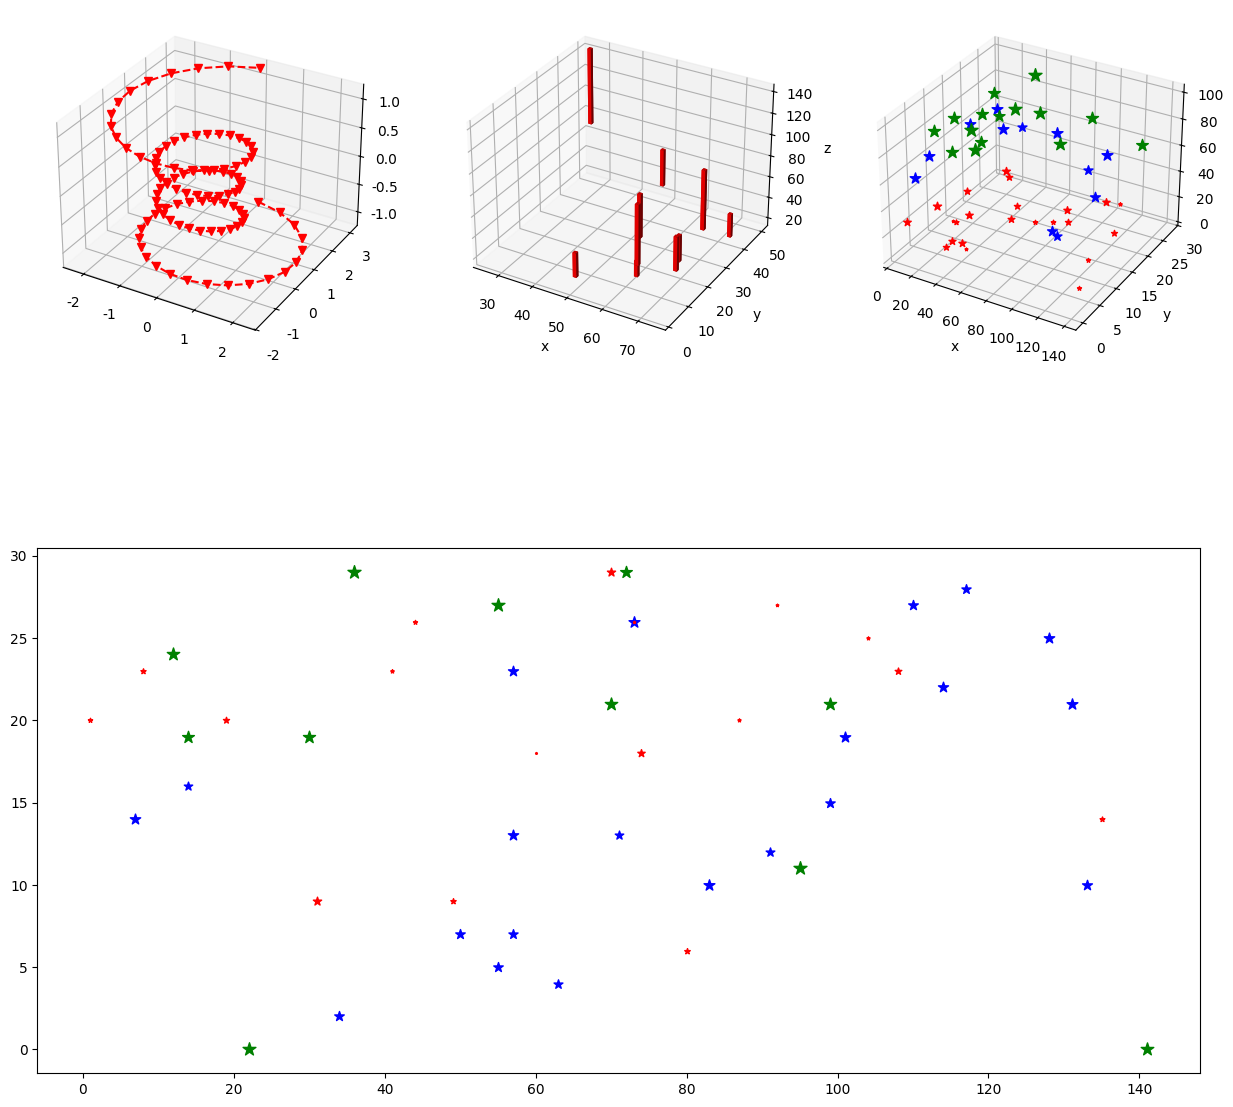

Source code (Python): (Note: this script raises an exception after producing the figure.)
# 绘制三维图形--子图
import numpy as np
import matplotlib as mpl
from mpl_toolkits.mplot3d import Axes3D
import matplotlib.pyplot as plt


plt.rcParams['font.sans-serif'] = 'SimHei'    # 正常显示汉字
plt.rcParams['axes.unicode_minus'] = False    # 正常显示符号

# 声明要绘制三维图形

fig = plt.figure(figsize=(15, 15), dpi=80)

# 绘制三维折线图
ax1 = plt.subplot(231, projection='3d')

test_data = np.linspace(-4 * np.pi, 4 * np.pi, 100)  # 测试数据

z = np.linspace(-4, 4, 100) * 0.3
r = z ** 4 + 1
x = r * np.sin(test_data)
y = r * np.cos(test_data)
ax1.plot(x, y, z, 'rv--')

# 绘制三维柱状图
ax2 = plt.subplot(232, projection='3d')

x = np.random.randint(20, 80, size=(10))
y = np.random.randint(0, 50, size=(10))
z = np.random.randint(10, 90, size=(10))

ax2.bar3d(x, y, z, dx=1, dy=1, dz=z, color='r')  # 绘制三维柱形图

ax2.set_xlabel('x')
ax2.set_ylabel('y')
ax2.set_zlabel('z')

# 绘制三维柱状图
ax3 = plt.subplot(233, projection='3d')

# 生成数据
# np.random.seed(40)
x = np.random.randint(0, 150, size=(50,))
y = np.random.randint(0, 30, size=(50,))
z = np.random.randint(0, 100, size=(50,))
print(z)
for i in range(len(z)):
    c_value = 'r'
    if z[i] < 40:
        c_value = "r"
    elif z[i] < 70:
        c_value = "b"
    else:
        c_value = "g"
    ax3.scatter(x[i], y[i], z[i], c=c_value, marker="*", s=z[i])  # 绘制三维柱形图

ax3.set_xlabel('x')
ax3.set_ylabel('y')
ax3.set_zlabel('z')

ax4 = plt.subplot(212)
np.random.seed(40)
x_value = np.random.randint(0, 150, size=(50,))
y_value = np.random.randint(0, 30, size=(50,))
sig_value = np.random.randint(0, 100, size=(50,))
print(sig_value)
# 2.绘图
# 2-1  绘制画布
# plt.figure(figsize=(12,6),dpi = 80)

# 2-2绘图

for i in range(len(sig_value)):
    if sig_value[i] < 40:
        c_value = "red"
    elif sig_value[i] < 70:
        c_value = "blue"
    else:
        c_value = "green"

    ax4.scatter(x_value[i], y_value[i], c=c_value, marker="*", s=sig_value[i])  # 绘制数据点,s用来绘制点的大小

# 给图形上加数据点的值
for i in range(len(sig_value)):
    plt.annotate(xy=(x_value[i], y_value[i] + 1), s=str(sig_value[i]))

# 3.添加元素
# 3-1标题:
plt.title("商场信号图")  # 图形标题
plt.xlabel("长度")  # x轴标题
plt.ylabel("宽度")  # y轴标题

# 3-2 轴线上的刻度范围
plt.xlim((0, 150))
plt.ylim((0, 30))

# 3-3轴线上的刻度取值
plt.xticks([x for x in range(0, 150, 20)])
plt.yticks([x for x in range(0, 30, 5)])

plt.savefig(r"三维-子图.jpg")
plt.show()

